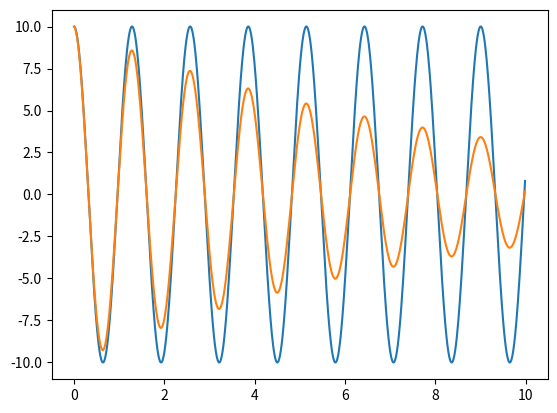

Reproduce this figure in Python.
# [redacted]

import numpy as np
import matplotlib.pyplot as plt

M = 4.2
C = 1.0
K = 100.0

A = np.array([[M, 0], [0, 1]])
A_inv = np.linalg.inv(A)
A = np.array([[C / M, K / M], [-1, 0]])


def F(t, y):
    return -A.dot(y)


def runge_kutta(F, y, t, dt):
    k1 = dt * F(t, y)
    k2 = dt * F(t + 0.5 * dt, y + k1 * 0.5)
    k3 = dt * F(t + 0.5 * dt, y + k2 * 0.5)
    k4 = dt * F(t + dt, y + k3)
    return y + 1 / 6 * (k1 + 2 * k2 + 2 * k3 + k4)


X0 = 10
Y0 = 0
Y0_d = -10

time_step = 0.01
time_step_2 = 0.01

time_range = 10

time = np.arange(0, time_range, time_step)
time2 = np.arange(0, time_range, time_step_2)

y = np.array([Y0, X0])
y2 = np.array([Y0, X0])

Y = []
Y2 = []

for t in time:
    y = y + time_step * F(t, y)
    Y.append(y[1])
for t2 in time2:
    y2 = runge_kutta(F, y2, t2, time_step_2)
    Y2.append(y2[1])

t = [i for i in time]
t2 = [i for i in time2]
plt.plot(t, Y, t2, Y2)
